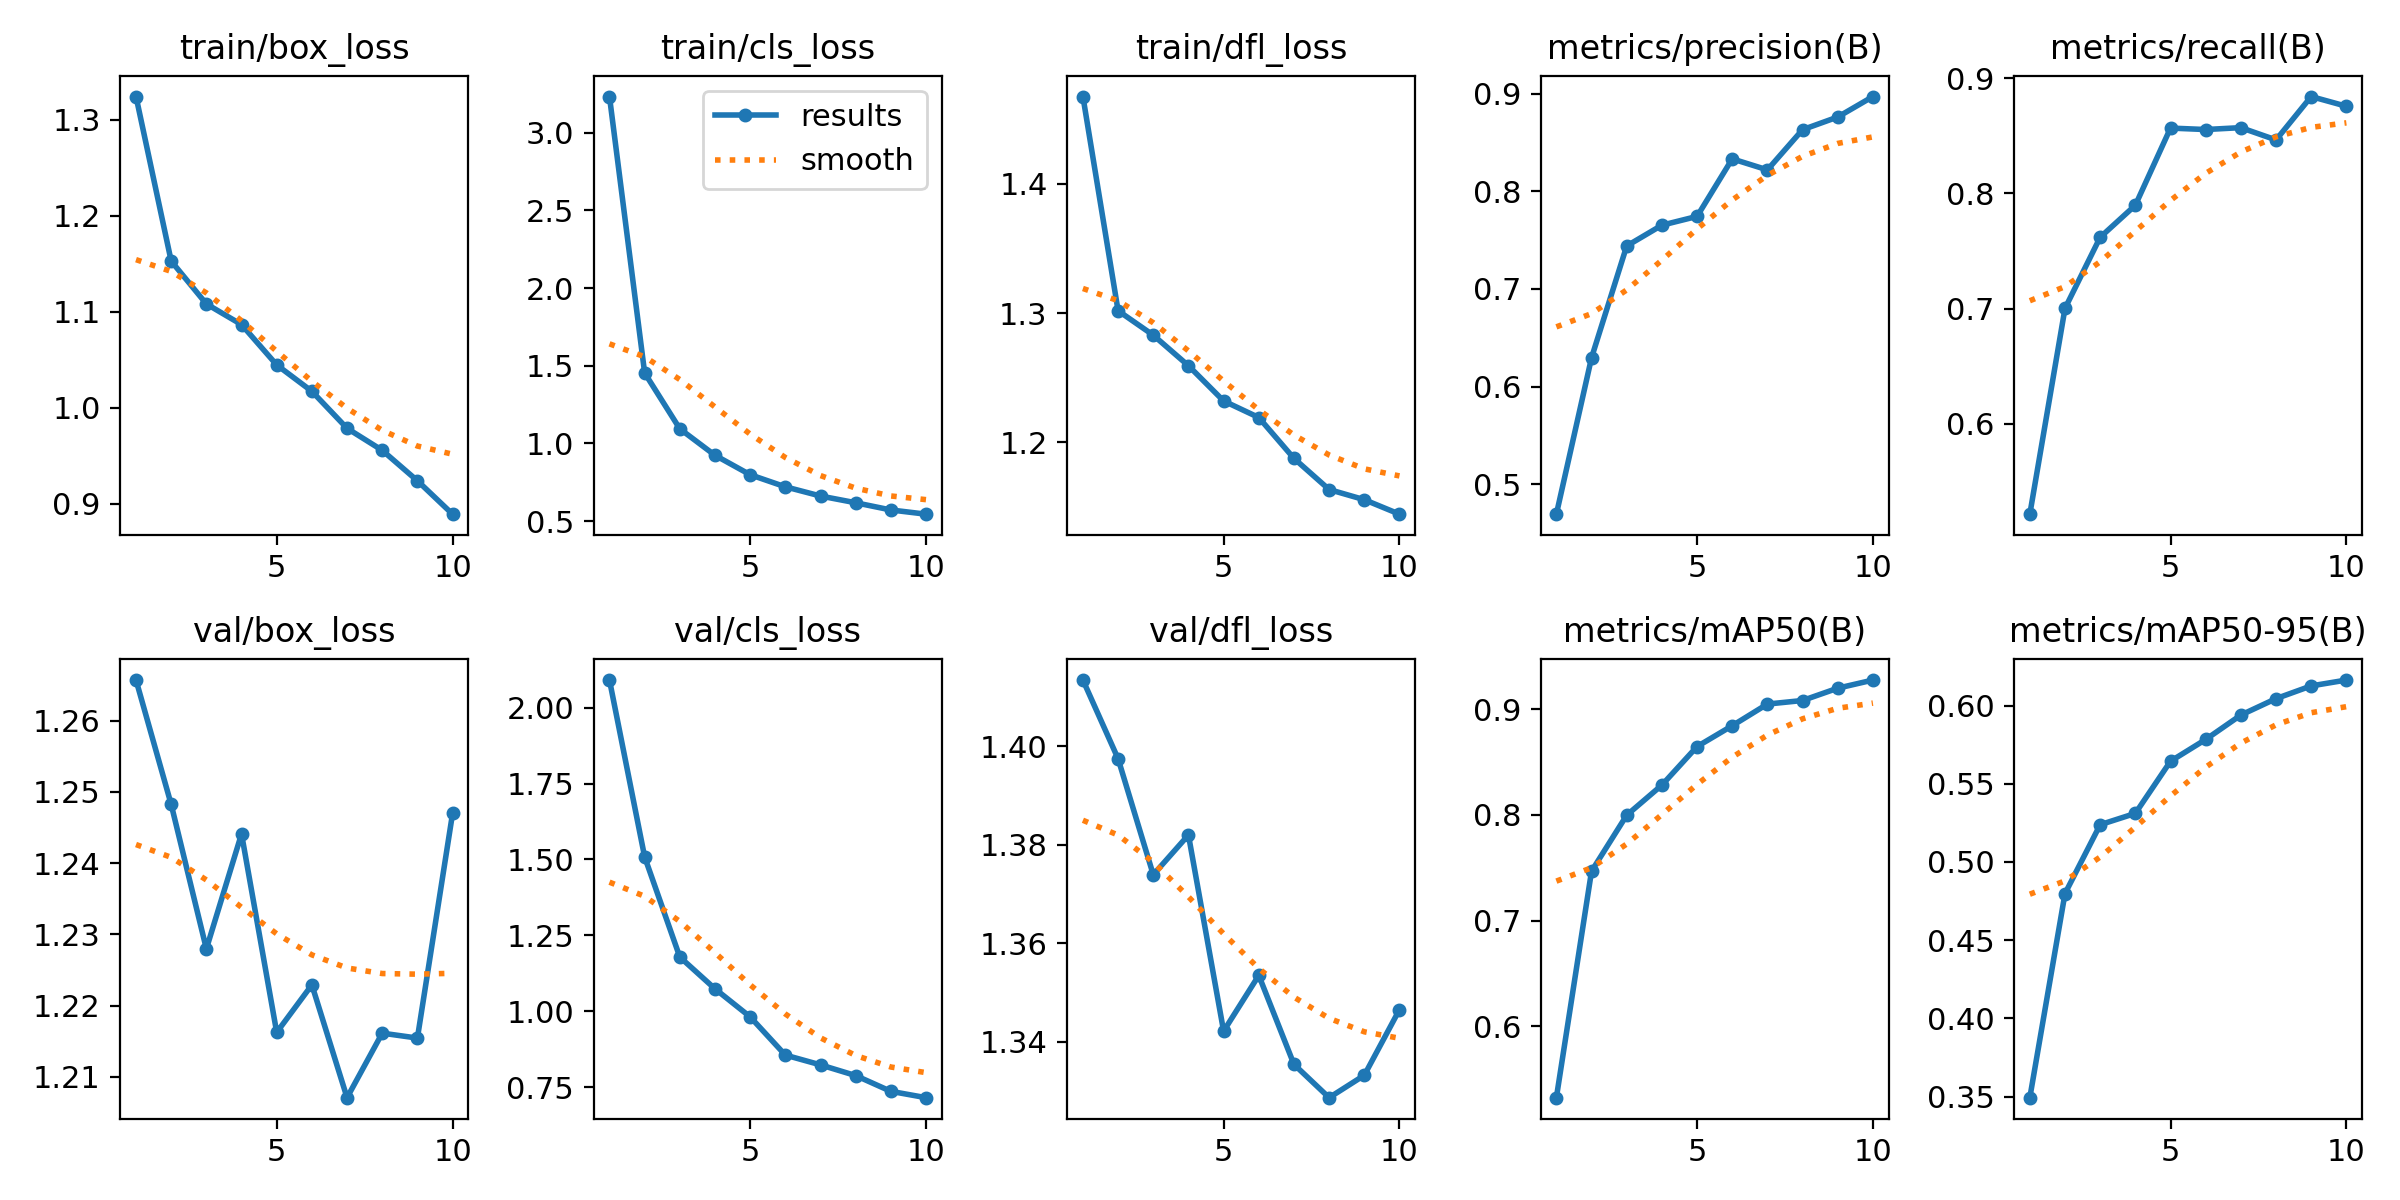

The file beside this chart, header and first rows:
epoch, time, train/box_loss, train/cls_loss, train/dfl_loss, metrics/precision(B), metrics/recall(B), metrics/mAP50(B), metrics/mAP50-95(B), val/box_loss, val/cls_loss, val/dfl_loss, lr/pg0, lr/pg1, lr/pg2
1, 89.08, 1.324, 3.233, 1.468, 0.4695, 0.5214, 0.5324, 0.3493, 1.266, 2.091, 1.413, 5.07814e-05, 5.07814e-05, 5.07814e-05
2, 178.3, 1.153, 1.454, 1.302, 0.6296, 0.7001, 0.7468, 0.4798, 1.248, 1.508, 1.397, 9.20053e-05, 9.20053e-05, 9.20053e-05
3, 265.5, 1.108, 1.094, 1.283, 0.744, 0.7619, 0.7998, 0.5239, 1.228, 1.179, 1.374, 0.0001231, 0.0001231, 0.0001231
4, 352.4, 1.087, 0.9237, 1.259, 0.7652, 0.7897, 0.8283, 0.5311, 1.244, 1.074, 1.382, 0.0001083, 0.0001083, 0.0001083
5, 439.4, 1.045, 0.7986, 1.232, 0.7742, 0.8567, 0.8647, 0.5644, 1.216, 0.9819, 1.342, 9.3016e-05, 9.3016e-05, 9.3016e-05
6, 526.4, 1.017, 0.7208, 1.219, 0.8331, 0.8555, 0.8845, 0.5784, 1.223, 0.8561, 1.353, 7.777e-05, 7.777e-05, 7.777e-05
7, 613.2, 0.9787, 0.6615, 1.188, 0.8218, 0.8571, 0.905, 0.594, 1.207, 0.8239, 1.335, 6.2524e-05, 6.2524e-05, 6.2524e-05
8, 703.2, 0.9557, 0.6181, 1.164, 0.863, 0.8465, 0.9083, 0.6045, 1.216, 0.7887, 1.329, 4.7278e-05, 4.7278e-05, 4.7278e-05
9, 790.1, 0.9241, 0.5717, 1.156, 0.876, 0.8841, 0.92, 0.6126, 1.215, 0.7368, 1.333, 3.2032e-05, 3.2032e-05, 3.2032e-05
10, 877.3, 0.8893, 0.5446, 1.145, 0.8969, 0.8757, 0.9277, 0.6164, 1.247, 0.716, 1.347, 1.6786e-05, 1.6786e-05, 1.6786e-05
